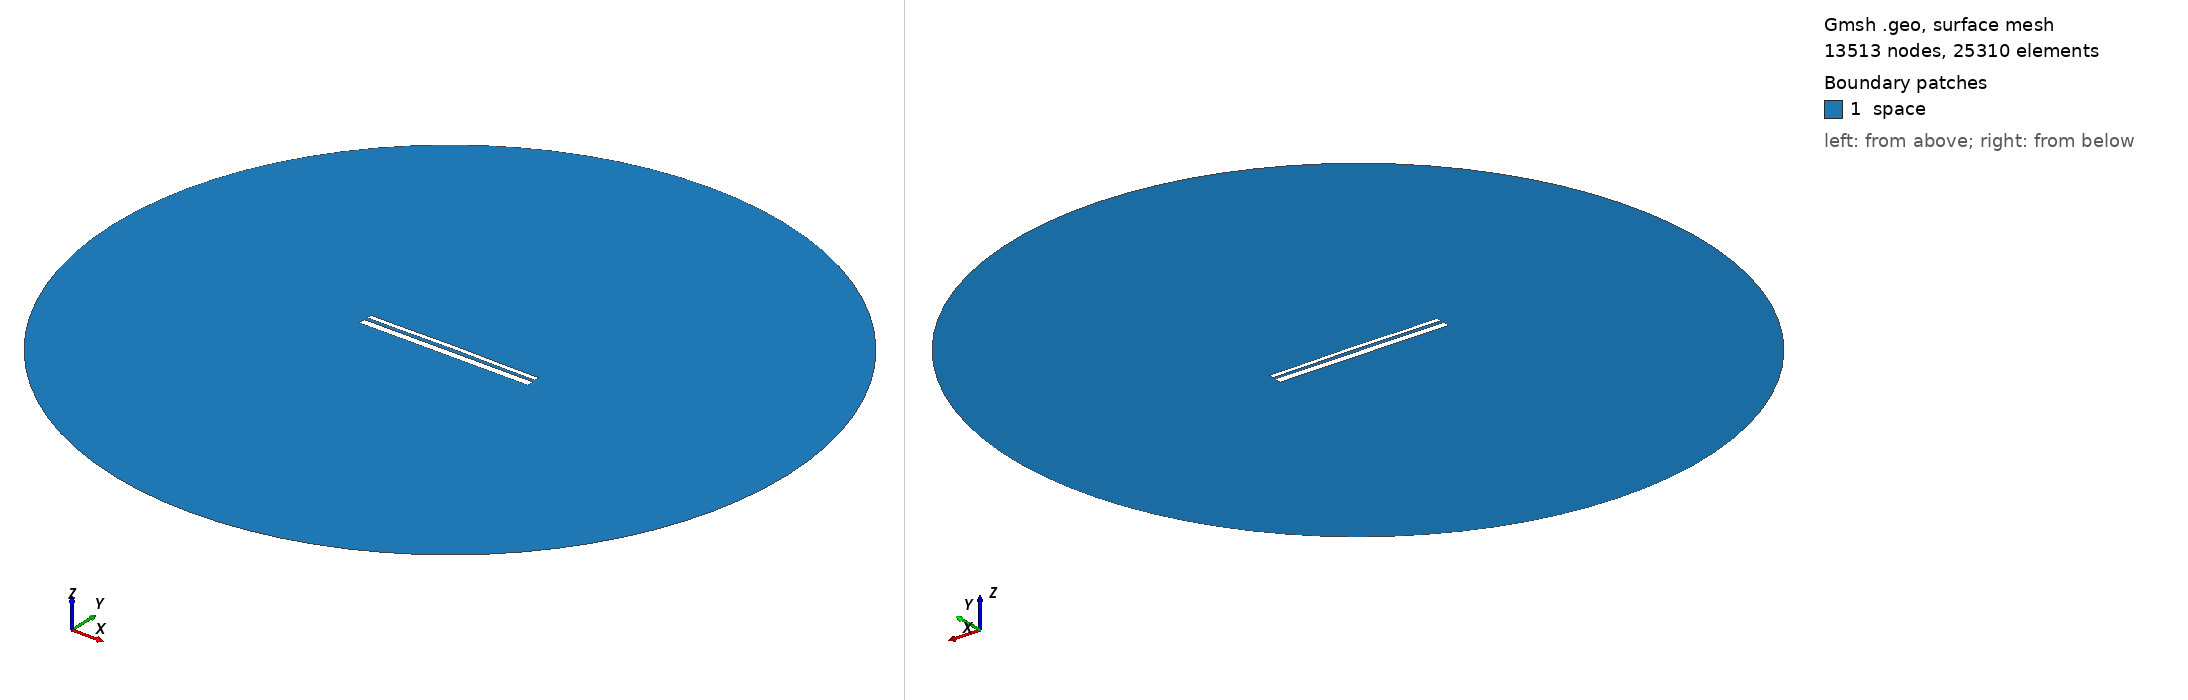

Gmsh geometry script, surface-meshed: 13513 nodes, 25310 surface elements. Boundary patches (legend numbers): 1 space. Left view from above one corner, right view from below the opposite corner. Legend entries are the model's physical surfaces. The drawing asked Gmsh for element sizes between 1% and 20% of the model's largest extent; the script's own settings can give other sizes.

=== 12737.geo (drawn) ===
//---------------------------------------
// Geometry kernel
//---------------------------------------

SetFactory("OpenCASCADE");



//---------------------------------------
// Parameters of the geometry
//---------------------------------------

// Overetch of the upper plate
overetch = 0.5;

// Distance between the plates
distance = 1.5;

// Discretization over the x axis (for the deformation)
nx = 50; 

// Length of the plate
L = 100 - overetch; 

// Number of modes
n = 4; 

// 1st mode coefficient
coeff(1) = -0.075;
beta(1) = 0.596864 * 3.1415926535 / L;

// 2nd mode coefficient
coeff(2) = 0.15;
beta(2) = 1.49418 * 3.1415926535 / L;

// 3rd mode coefficient
coeff(3) = 0.0;
beta(3) = 2.50025 * 3.1415926535 / L;

// 4th mode coefficient
coeff(4) = -0.075;
beta(4) = 3.49999 * 3.1415926535 / L;



//---------------------------------------
// Upper plate (deformed rectangle)
//---------------------------------------

// Coordiantes of the upper plate
xmin = -50;
xmax = 50 - overetch;

// Height of the upper plate
yheight = 4 - 2 * overetch;

// Indexes of the points
UpperID[] = {};
LowerID[] = {};
LeftID[] = {};
RightID[] = {};

// Point index
p = 1;

// Horizontal edges
For i In {1:nx}
    x = xmin + (i-1)*(xmax - xmin)/(nx-1);

    y_bottom = distance / 2 + overetch;
    For j In {1:n}
        C = (Cosh(beta(j)*L) + Cos(beta(j)*L)) / (Sinh(beta(j)*L) + Sin(beta(j)*L));
        y_bottom  = y_bottom + coeff(j) * (Cosh(beta(j)*(x+50)) - Cos(beta(j)*(x+50)) - C * (Sinh(beta(j)*(x+50)) - Sin(beta(j)*(x+50))));
    EndFor

    y_top = y_bottom + yheight;

    Point(p) = {x, y_top, 0, 1.0};
    UpperID[i] = p;
    p = p + 1;

    Point(p) = {x, y_bottom, 0, 1.0};
    LowerID[i] = p;
    p = p + 1;
EndFor

// Create point lists
UpperPts[] = {}; LowerPts[] = {};
For i In {1:nx}
  UpperPts[] += {UpperID[i]};
  LowerPts[] += {LowerID[i]};
EndFor

// Build splines
Spline(1) = {UpperPts[]};
Spline(2) = {LowerPts[]};
Line(3) = {LowerPts[nx-1], UpperPts[nx-1]};
Line(4) = {LowerPts[0], UpperPts[0]};

// Build the plane surface
Curve Loop(1) = {2, 3, -1, -4};
Plane Surface(1) = {1};



//---------------------------------------
// Lower plate (rectangle)
//---------------------------------------

// Vertices
Point(1001) = {-50, -1, 0, 1.0};
Point(1002) = { 50, -1, 0, 1.0};
Point(1003) = { 50,  -5, 0, 1.0};
Point(1004) = {-50,  -5, 0, 1.0};

// Edges
Line(5) = {1001, 1002};
Line(6) = {1002, 1003};
Line(7) = {1003, 1004};
Line(8) = {1004, 1001};

// Plane surface
Line Loop(2) = {5, 6, 7, 8};
Plane Surface(2) = {2}; 



//---------------------------------------
// Outer (fictious) boundary
//---------------------------------------

// Points
Point(1005) = {0, 0, 0};       // Center
Point(1006) = {200, 0, 0};     // Start point
Point(1007) = {0, 200, 0};     // 90 degrees
Point(1008) = {-200, 0, 0};    // 180 degrees
Point(1009) = {0, -200, 0};    // 270 degrees

// Circle arcs (each needs start, center, end)
Circle(9) = {1006, 1005, 1007};
Circle(10) = {1007, 1005, 1008};
Circle(11) = {1008, 1005, 1009};
Circle(12) = {1009, 1005, 1006};

// Plane surface for the entire domain
Curve Loop(3) = {9, 10, 11, 12};
Surface(3) = {3};

// Subtract the plates from the whole domain to obtain the actual domain where we want to solve the equations
BooleanDifference{ Surface{3}; Delete; }{ Surface{1}; Surface{2}; Delete; }




//---------------------------------------
// Transfinite Lines/Curves
//---------------------------------------

// Set the number of points on the boundaries
r = 7;

// Plates
Transfinite Curve {1, 2} = 50*r Using Progression 1;
Transfinite Curve {3, 4} = 2*r Using Progression 1;
Transfinite Line {5, 7} = 50*r Using Progression 1;
Transfinite Line {6, 8} = 2*r Using Progression 1;

// Outer boundary
Transfinite Line {9, 10, 11, 12} = 20 Using Progression 1;



//---------------------------------------
// Physical groups
//---------------------------------------                

// Physical curves (boundaries)
Physical Line("force_segment", 10) = {2};
Physical Line("upper_plate", 11) = {1, 3, 4};
Physical Line("lower_plate", 12) = {5, 6, 7, 8};
Physical Line("boundary", 20) = {9, 10, 11, 12};

// Physical Surfaces
Physical Surface("space", 30) = {3};



//---------------------------------------
// 6. Generate the Mesh
//---------------------------------------

// 2D mesh generation
Mesh 2;
